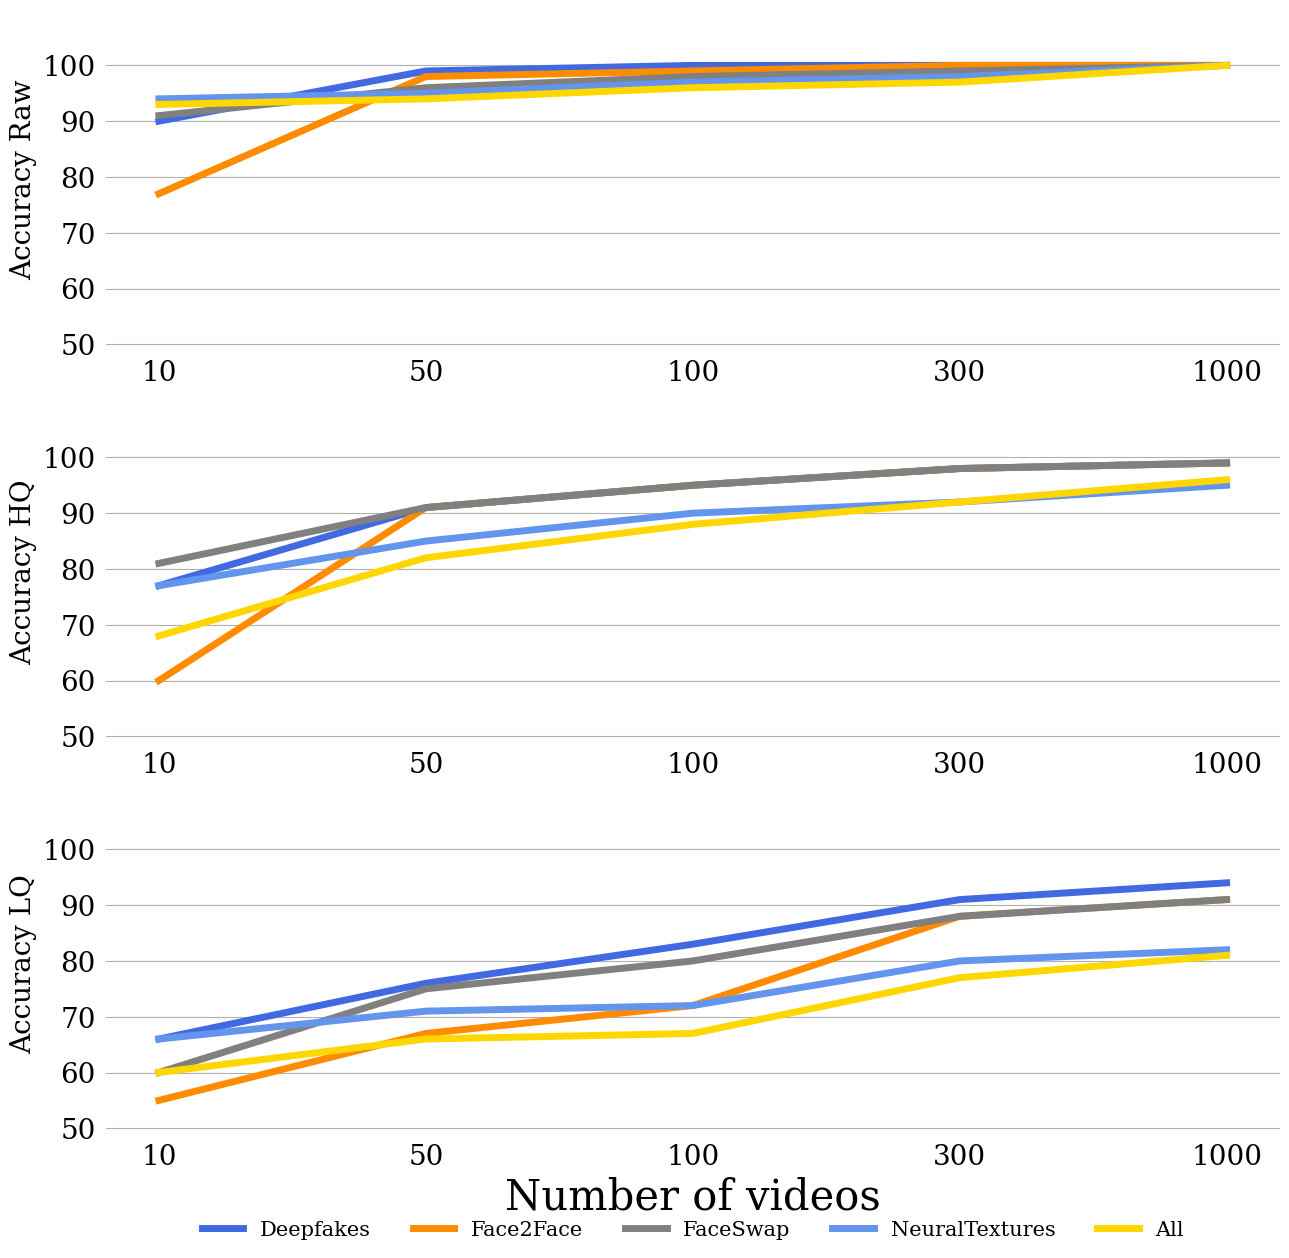

Python code for this plot:
import matplotlib.pyplot as plt
from matplotlib.figure import Figure
from matplotlib.axes import Axes
from matplotlib.spines import Spine
import numpy as np
import numpy.typing as npt


# rcParams setting
plt.rcParams['font.family'] = 'serif'

# data setting
data_dict_list = []
data_dict1 = {'DF': [90, 99, 100, 100, 100],
              'F2F': [77, 98, 99, 100, 100],
              'FS': [91, 96, 98, 99, 100],
              'NT': [94, 95, 97, 98, 100],
              'All': [93, 94, 96, 97, 100]}
data_dict_list.append(data_dict1)
data_dict2 = {'DF': [77, 91, 95, 98, 99],
              'F2F': [60, 91, 95, 98, 99],
              'FS': [81, 91, 95, 98, 99],
              'NT': [77, 85, 90, 92, 95],
              'All': [68, 82, 88, 92, 96]}
data_dict_list.append(data_dict2)
data_dict3 = {'DF': [66, 76, 83, 91, 94],
              'F2F': [55, 67, 72, 88, 91],
              'FS': [60, 75, 80, 88, 91],
              'NT': [66, 71, 72, 80, 82],
              'All': [60, 66, 67, 77, 81]}
data_dict_list.append(data_dict3)

line_name_list = ['Deepfakes', 'Face2Face', 'FaceSwap',
                  'NeuralTextures', 'All']
ylabel_list = ['Accuracy Raw', 'Accuracy HQ', 'Accuracy LQ']

# font dict & color setting
label_dict = {'weight': 'bold',
              'size': 20}
tick_dict = {'weight': 'semibold',
             'size': 15}
color_list = ['royalblue', 'darkorange', 'gray',
              'cornflowerblue', 'gold']

# tick & ticklabel setting
x_ticks = [i for i in range(5)]
y_ticks = [i for i in range(50, 101, 10)]
x_ticklabels = [10, 50, 100, 300, 1000]

# plotting
fig: Figure
axes: npt.NDArray[Axes]
fig, axes = plt.subplots(nrows=3, ncols=1, figsize=(13, 13))

ax: Axes
for ax_idx, ax in enumerate(axes.flat):
    # axis limit customizing
    ax.set_ylim([49, 110])
    
    # tick & ticklable customizing
    ax.set_xticks(x_ticks)
    ax.set_xticklabels(x_ticklabels)
    
    ax.set_yticks(y_ticks)
    ax.set_ylabel(ylabel_list[ax_idx], fontsize=20)
    
    ax.tick_params(labelsize=20,
                   left=False,
                   bottom=False)
    
    # plotting
    data: dict = data_dict_list[ax_idx]
    for line_idx, (line_k, line_v) in enumerate(data.items()):
        ax.plot(x_ticks, line_v,
                color=color_list[line_idx],
                linewidth=5,
                label=line_name_list[line_idx])
    
    # spine customizing
    spine: Spine
    for spine_lic, spine in ax.spines.items():
        spine.set_visible(False)
        
    # grid customizing
    ax.grid(axis='y')
    ax.grid(axis='x', linewidth=0)
    

# label & legend customizing
ax: Axes = axes[-1]
ax.set_xlabel('Number of videos', fontsize=30)
ax.legend(bbox_to_anchor=(0.5, -0.2),
          loc='upper center',
          fontsize=15,
          ncol=len(line_name_list),
          edgecolor='white')
    
# axes adjust customizing
fig.subplots_adjust(hspace=0.3, bottom=-0.5)

fig.tight_layout()
fig.show()
